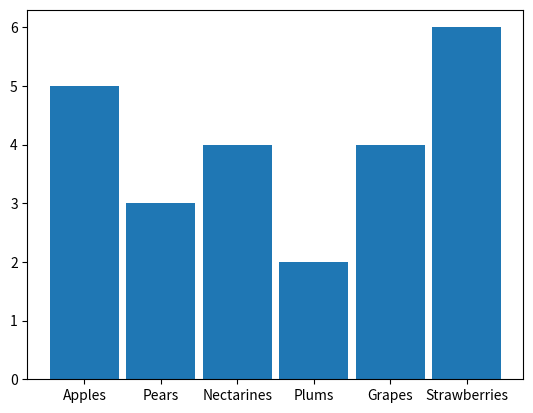

Recreate this plot in Python.
import numpy as np
import matplotlib.pyplot as plt

fruits = ['Apples', 'Pears', 'Nectarines', 'Plums', 'Grapes', 'Strawberries']
counts = [5, 3, 4, 2, 4, 6]
colors = [[1,0,0], [0,0,1], [1,0.5,0], [0,1,0], [1,1,0]]

fig, axs = plt.subplots()
axs.bar(fruits, counts, width=0.9)
plt.show()
